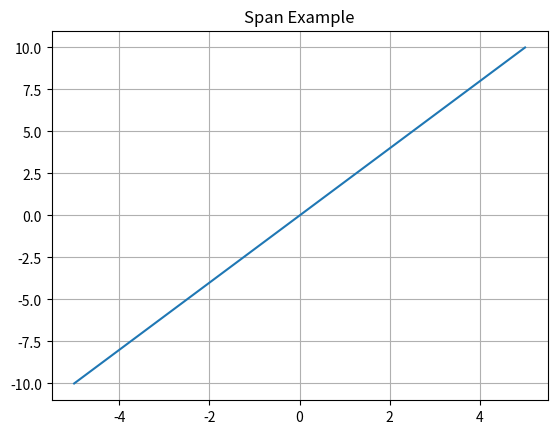

Reproduce this figure in Python.
import numpy as np

person = np.array([170,65,20])

print(person)
print("Dimensions:", len(person))


image = np.random.randint(
    0,255,
    size=(28,28)
)

image_vector = image.flatten()

print(image_vector.shape)


v1 = np.array([1,0])
v2 = np.array([0,1])

A = np.column_stack((v1,v2))

print(np.linalg.matrix_rank(A))


v1 = np.array([1,2])
v2 = np.array([2,4])

A = np.column_stack((v1,v2))

print(np.linalg.matrix_rank(A))


e1 = np.array([1,0])
e2 = np.array([0,1])

v = 3*e1 + 2*e2

print(v)


import matplotlib.pyplot as plt

x = np.linspace(-5,5,100)

plt.plot(x,2*x)
plt.grid(True)
plt.title("Span Example")
plt.show()
